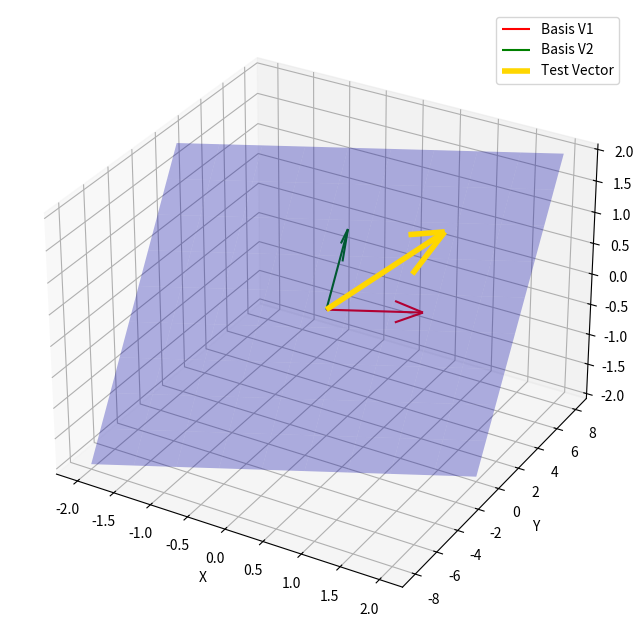

Write the Python code that produced this figure.
import numpy as np
import matplotlib.pyplot as plt


class SubspaceVisualizer:
    def __init__(self):
        # Setting up a 3D plotting environment
        self.fig = plt.figure(figsize=(10, 8))
        self.ax = self.fig.add_subplot(111, projection='3d')

    def plot_subspace_plane(self, v1, v2):
        """
        Takes two vectors and 'spans' them to show the subspace (plane).
        """
        # 1. Create a grid of scalars (linear combinations)
        scalars = np.linspace(-2, 2, 10)
        S1, S2 = np.meshgrid(scalars, scalars)

        # 2. Compute the plane: Span = a*v1 + b*v2
        X = S1 * v1[0] + S2 * v2[0]
        Y = S1 * v1[1] + S2 * v2[1]
        Z = S1 * v1[2] + S2 * v2[2]

        # 3. Draw the surface
        self.ax.plot_surface(X, Y, Z, alpha=0.3, color='blue')

        # 4. Draw the original 'Basis' vectors as arrows
        self.ax.quiver(0, 0, 0, v1[0], v1[1], v1[2], color='red', label='Basis V1')
        self.ax.quiver(0, 0, 0, v2[0], v2[1], v2[2], color='green', label='Basis V2')

        self.v1 = v1
        self.v2 = v2

    def add_test_vector(self, v3):
        """
        Plots a third vector and calculates if it 'breaks' the 2D subspace.
        """
        # 1. Plot the test vector in a different color (Gold)
        self.ax.quiver(0, 0, 0, v3[0], v3[1], v3[2], color='gold', label='Test Vector', linewidth=4)

        # 2. Check for Linear Independence using Matrix Rank
        # We stack the vectors into a matrix and check its dimension
        matrix = np.array([vec_a, vec_b, v3])
        rank = np.linalg.matrix_rank(matrix)

        if rank < 3:
            print(f"\nSTATUS: DEPENDENT. Vector {v3} lives INSIDE the plane.")
        else:
            print(f"\nSTATUS: INDEPENDENT. Vector {v3} breaks OUT of the plane.")

    def finalize(self):
        self.ax.set_xlabel('X')
        self.ax.set_ylabel('Y')
        self.ax.set_zlabel('Z')
        self.ax.legend()
        plt.show()


# --- Running the Experiment ---
if __name__ == "__main__":
    viz = SubspaceVisualizer()

    vec_a = np.array([1, 2, 0])
    vec_b = np.array([0, 2, 1])
    viz.plot_subspace_plane(vec_a, vec_b)

    # SCENARIO 1: Redundant Vector (A combination of A and B)
    # This vector stays on the purple/blue plane.
    v_redundant = vec_a + vec_b
    viz.add_test_vector(v_redundant)

    # SCENARIO 2: Independent Vector (Adds a new dimension)
    # This vector will point straight "up" away from the plane.
    # v_independent = np.array([0, 0, 5])
    # viz.add_test_vector(v_independent)

    viz.finalize()
